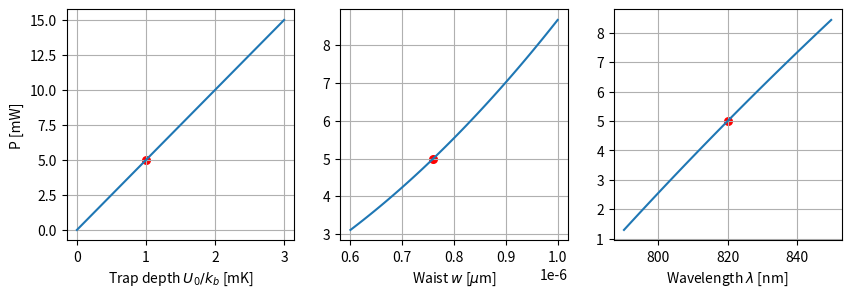

Source code (Python):
# -*- coding: utf-8 -*-
"""
Created on Fri Oct 22 12:30:14 2021

[redacted]

Script computes amount of power in a tweezer needed as a function of 
    - desired trap depth
    - tweezer waist
    - tweezer wavelength (detuning)
"""

#%% imports
import numpy as np
import matplotlib.pyplot as plt
import scipy.constants as const

#%% constants and variables
# constants
c = const.c # m/s
m_e = const.electron_mass # kg
eps_0 = const.epsilon_0 # A^2 s^4 kg^-1 m^-3
e = const.elementary_charge # A s 
k_b = const.Boltzmann #J/K

# variables
waist0_7 = 0.76e-6
T = 1e-3 #K
transition_wl = 780e-9
laser_wl = 820e-9
standard_trapdepth = 1 # mK

# derived variables
transition_angular = 2 * np.pi * c / transition_wl
laser_angular = 2 * np.pi * c / laser_wl
detuning820 = transition_angular - laser_angular
trap_depth = k_b * T

#%% calculation from mathematica script, substituting the definition
# of power in the equation of the trap depth of an optical dipole trap
# P = U_0 omega^2 detuning omega_0^3 / (3 c Gamma)

# We need the Rabi frequency matrix element, which we estimate from 
# a classical harmonic oscillator model (Grimm, 1999)
matrix_element = transition_angular**2 / laser_angular**2 * e**2 * laser_angular**2 / (6 * np.pi * eps_0 * m_e * c **3)

# Power needed as a function of trap depth [mK], waist, detuning
def power_needed(trap_depth, waist, detuning):
    power = trap_depth * waist**2 * detuning * transition_angular / (3 * c * matrix_element)
    return power

power_standard_parameters = power_needed(standard_trapdepth, waist0_7, detuning820)

#%% plot power vs trap depth

# parameter sweeps
trap_depth_range_mK = np.linspace(0, 3, 101)
waist_range = np.linspace(0.6e-6, 1e-6, 101)
trapping_frequency_range = np.linspace(790e-9, 850e-9, 101)
detuning_range =- 2 * np.pi * c / trapping_frequency_range + transition_angular

# Initialize plot
fig, (ax1, ax2, ax3) = plt.subplots(nrows = 1, 
                                    ncols = 3,
                                    figsize = (10, 3))

# Plot power as a function of trap depth for standard waist, detuning used in our experiment
ax1.plot(trap_depth_range_mK, power_needed(trap_depth_range_mK,
                                           waist0_7, 
                                           detuning820))
ax1.grid()
ax1.set_xlabel(r'Trap depth $U_0/k_b$ [mK]')
ax1.set_ylabel(r'P [mW]')
ax1.scatter(standard_trapdepth, 
            power_standard_parameters,
            s = 30,
            color = 'red')

# Plot power as a function of waist, using standard trap depth and detuning
ax2.plot(waist_range, power_needed(standard_trapdepth,
                                   waist_range, 
                                   detuning820))
ax2.grid()
ax2.set_xlabel(r'Waist $w$ [$\mu$m]')
ax2.scatter(waist0_7,
            power_standard_parameters,
            s = 30,
            color = 'red')

# Plot power as function of laser frequency (detuning) using standard trap depth, waist. 
# Scale x axis by 10^-9 to get in nm
ax3.plot(trapping_frequency_range / 1e-9, power_needed(standard_trapdepth, 
                                                       waist0_7,
                                                       detuning_range))
ax3.grid()
ax3.set_xlabel(r'Wavelength $\lambda$ [nm]')
ax3.scatter(laser_wl/1e-9,
            power_standard_parameters,
            s = 30,
            color = 'red')

plt.savefig('Trapdepth_vs_power_tweezer.pdf',
            dpi = 300,
            bbox_inches = 'tight')



